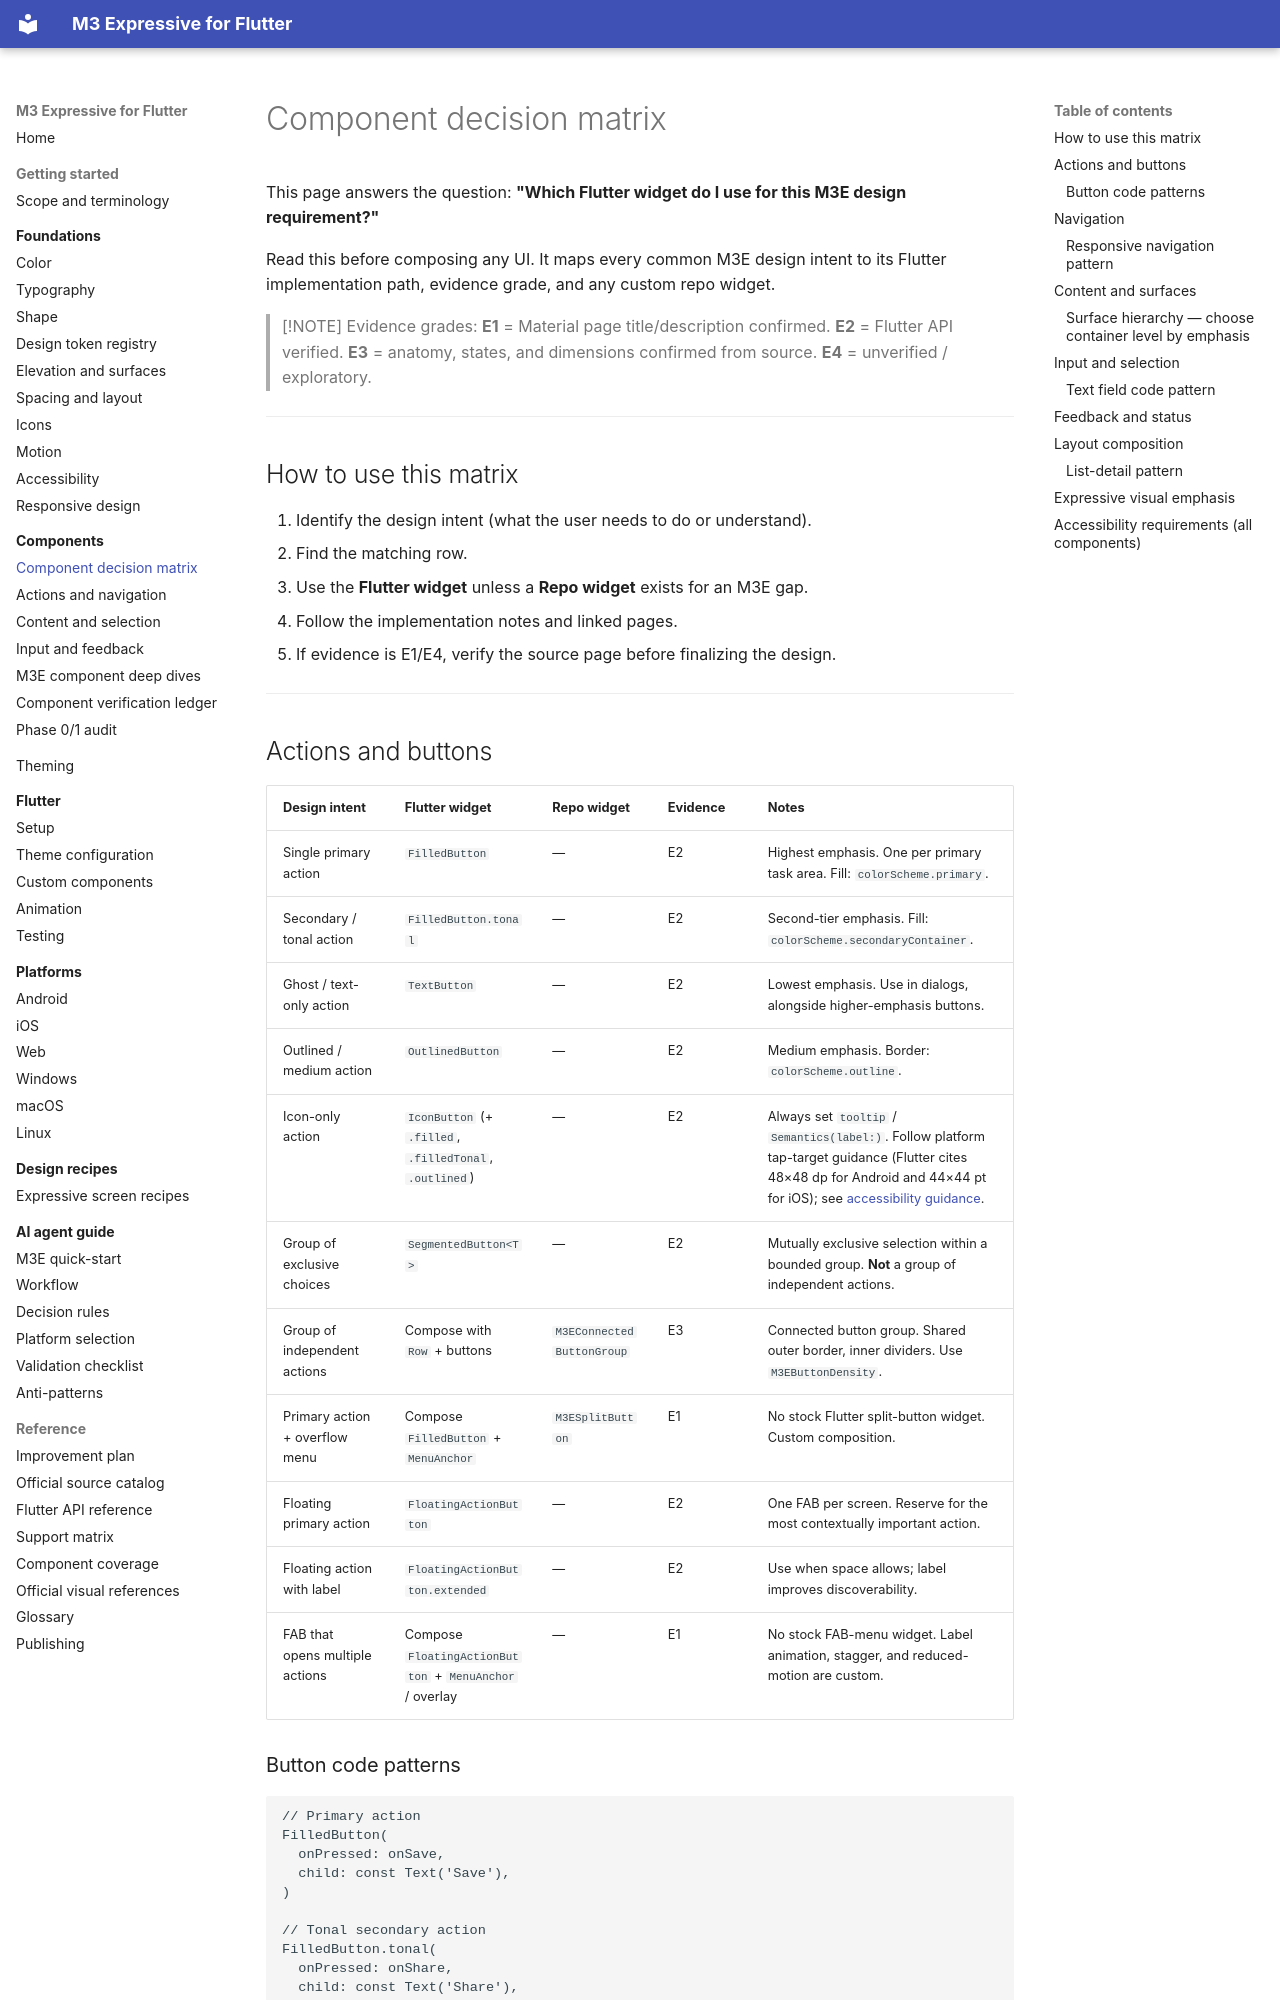

repository: Abdiaziiz09/Flutter-M3E-Design · page: components/component-decision-matrix/index.html · generator: mkdocs

# Component decision matrix

This page answers the question: **"Which Flutter widget do I use for this M3E design requirement?"**

Read this before composing any UI. It maps every common M3E design intent to its Flutter implementation path, evidence grade, and any custom repo widget.

> [!NOTE]
> Evidence grades: **E1** = Material page title/description confirmed. **E2** = Flutter API verified. **E3** = anatomy, states, and dimensions confirmed from source. **E4** = unverified / exploratory.

---

## How to use this matrix

1. Identify the design intent (what the user needs to do or understand).
2. Find the matching row.
3. Use the **Flutter widget** unless a **Repo widget** exists for an M3E gap.
4. Follow the implementation notes and linked pages.
5. If evidence is E1/E4, verify the source page before finalizing the design.

---

## Actions and buttons

| Design intent | Flutter widget | Repo widget | Evidence | Notes |
|---|---|---|---|---|
| Single primary action | `FilledButton` | — | E2 | Highest emphasis. One per primary task area. Fill: `colorScheme.primary`. |
| Secondary / tonal action | `FilledButton.tonal` | — | E2 | Second-tier emphasis. Fill: `colorScheme.secondaryContainer`. |
| Ghost / text-only action | `TextButton` | — | E2 | Lowest emphasis. Use in dialogs, alongside higher-emphasis buttons. |
| Outlined / medium action | `OutlinedButton` | — | E2 | Medium emphasis. Border: `colorScheme.outline`. |
| Icon-only action | `IconButton` (+ `.filled`, `.filledTonal`, `.outlined`) | — | E2 | Always set `tooltip` / `Semantics(label:)`. Follow platform tap-target guidance (Flutter cites 48×48 dp for Android and 44×44 pt for iOS); see [accessibility guidance](../foundations/accessibility.md). |
| Group of exclusive choices | `SegmentedButton<T>` | — | E2 | Mutually exclusive selection within a bounded group. **Not** a group of independent actions. |
| Group of independent actions | Compose with `Row` + buttons | `M3EConnectedButtonGroup` | E3 | Connected button group. Shared outer border, inner dividers. Use `M3EButtonDensity`. |
| Primary action + overflow menu | Compose `FilledButton` + `MenuAnchor` | `M3ESplitButton` | E1 | No stock Flutter split-button widget. Custom composition. |
| Floating primary action | `FloatingActionButton` | — | E2 | One FAB per screen. Reserve for the most contextually important action. |
| Floating action with label | `FloatingActionButton.extended` | — | E2 | Use when space allows; label improves discoverability. |
| FAB that opens multiple actions | Compose `FloatingActionButton` + `MenuAnchor` / overlay | — | E1 | No stock FAB-menu widget. Label animation, stagger, and reduced-motion are custom. |
